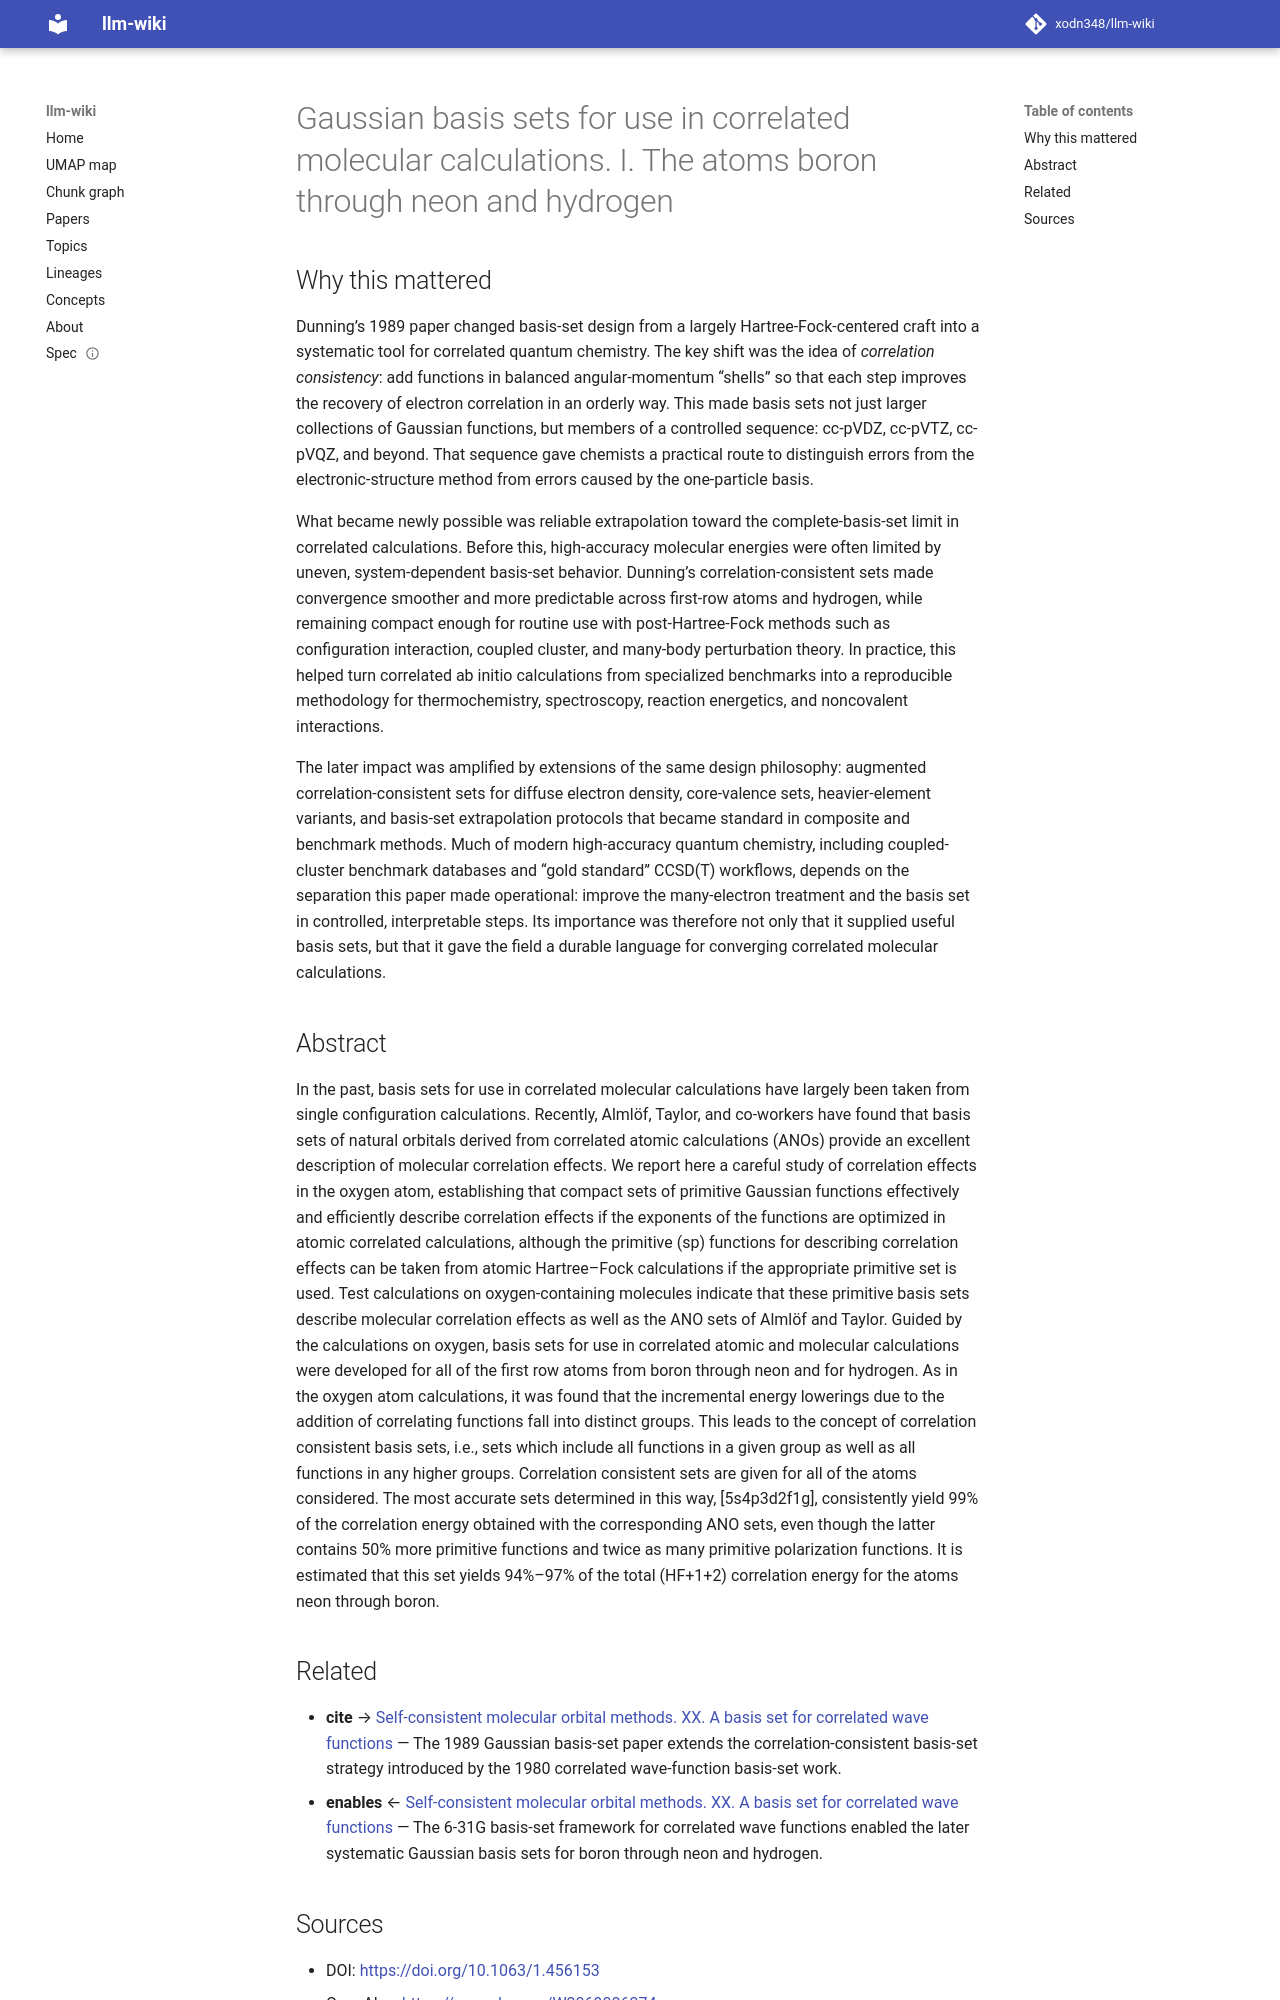

repository: xodn348/llm-wiki · page: paper/10_1063_1_456153/index.html · generator: mkdocs

---
title: Gaussian basis sets for use in correlated molecular calculations. I. The atoms
  boron through neon and hydrogen
doi: 10.1063/1.456153
openalex_id: https://openalex.org/W2069006374
year: 1989
venue: The Journal of Chemical Physics
authors: Thom H. Dunning
citations: 31588
fleming_tier: true
concepts:
- Neon
- Basis set
- Basis (linear algebra)
- STO-nG basis sets
- Gaussian
- Molecular orbital
- Atom (system on chip)
- Chemistry
- Atomic orbital
- Electronic correlation
---

# Gaussian basis sets for use in correlated molecular calculations. I. The atoms boron through neon and hydrogen

## Why this mattered

Dunning’s 1989 paper changed basis-set design from a largely Hartree-Fock-centered craft into a systematic tool for correlated quantum chemistry. The key shift was the idea of *correlation consistency*: add functions in balanced angular-momentum “shells” so that each step improves the recovery of electron correlation in an orderly way. This made basis sets not just larger collections of Gaussian functions, but members of a controlled sequence: cc-pVDZ, cc-pVTZ, cc-pVQZ, and beyond. That sequence gave chemists a practical route to distinguish errors from the electronic-structure method from errors caused by the one-particle basis.

What became newly possible was reliable extrapolation toward the complete-basis-set limit in correlated calculations. Before this, high-accuracy molecular energies were often limited by uneven, system-dependent basis-set behavior. Dunning’s correlation-consistent sets made convergence smoother and more predictable across first-row atoms and hydrogen, while remaining compact enough for routine use with post-Hartree-Fock methods such as configuration interaction, coupled cluster, and many-body perturbation theory. In practice, this helped turn correlated ab initio calculations from specialized benchmarks into a reproducible methodology for thermochemistry, spectroscopy, reaction energetics, and noncovalent interactions.

The later impact was amplified by extensions of the same design philosophy: augmented correlation-consistent sets for diffuse electron density, core-valence sets, heavier-element variants, and basis-set extrapolation protocols that became standard in composite and benchmark methods. Much of modern high-accuracy quantum chemistry, including coupled-cluster benchmark databases and “gold standard” CCSD(T) workflows, depends on the separation this paper made operational: improve the many-electron treatment and the basis set in controlled, interpretable steps. Its importance was therefore not only that it supplied useful basis sets, but that it gave the field a durable language for converging correlated molecular calculations.

## Abstract

In the past, basis sets for use in correlated molecular calculations have largely been taken from single configuration calculations. Recently, Almlöf, Taylor, and co-workers have found that basis sets of natural orbitals derived from correlated atomic calculations (ANOs) provide an excellent description of molecular correlation effects. We report here a careful study of correlation effects in the oxygen atom, establishing that compact sets of primitive Gaussian functions effectively and efficiently describe correlation effects if the exponents of the functions are optimized in atomic correlated calculations, although the primitive (sp) functions for describing correlation effects can be taken from atomic Hartree–Fock calculations if the appropriate primitive set is used. Test calculations on oxygen-containing molecules indicate that these primitive basis sets describe molecular correlation effects as well as the ANO sets of Almlöf and Taylor. Guided by the calculations on oxygen, basis sets for use in correlated atomic and molecular calculations were developed for all of the first row atoms from boron through neon and for hydrogen. As in the oxygen atom calculations, it was found that the incremental energy lowerings due to the addition of correlating functions fall into distinct groups. This leads to the concept of correlation consistent basis sets, i.e., sets which include all functions in a given group as well as all functions in any higher groups. Correlation consistent sets are given for all of the atoms considered. The most accurate sets determined in this way, [5s4p3d2f1g], consistently yield 99% of the correlation energy obtained with the corresponding ANO sets, even though the latter contains 50% more primitive functions and twice as many primitive polarization functions. It is estimated that this set yields 94%–97% of the total (HF+1+2) correlation energy for the atoms neon through boron.
